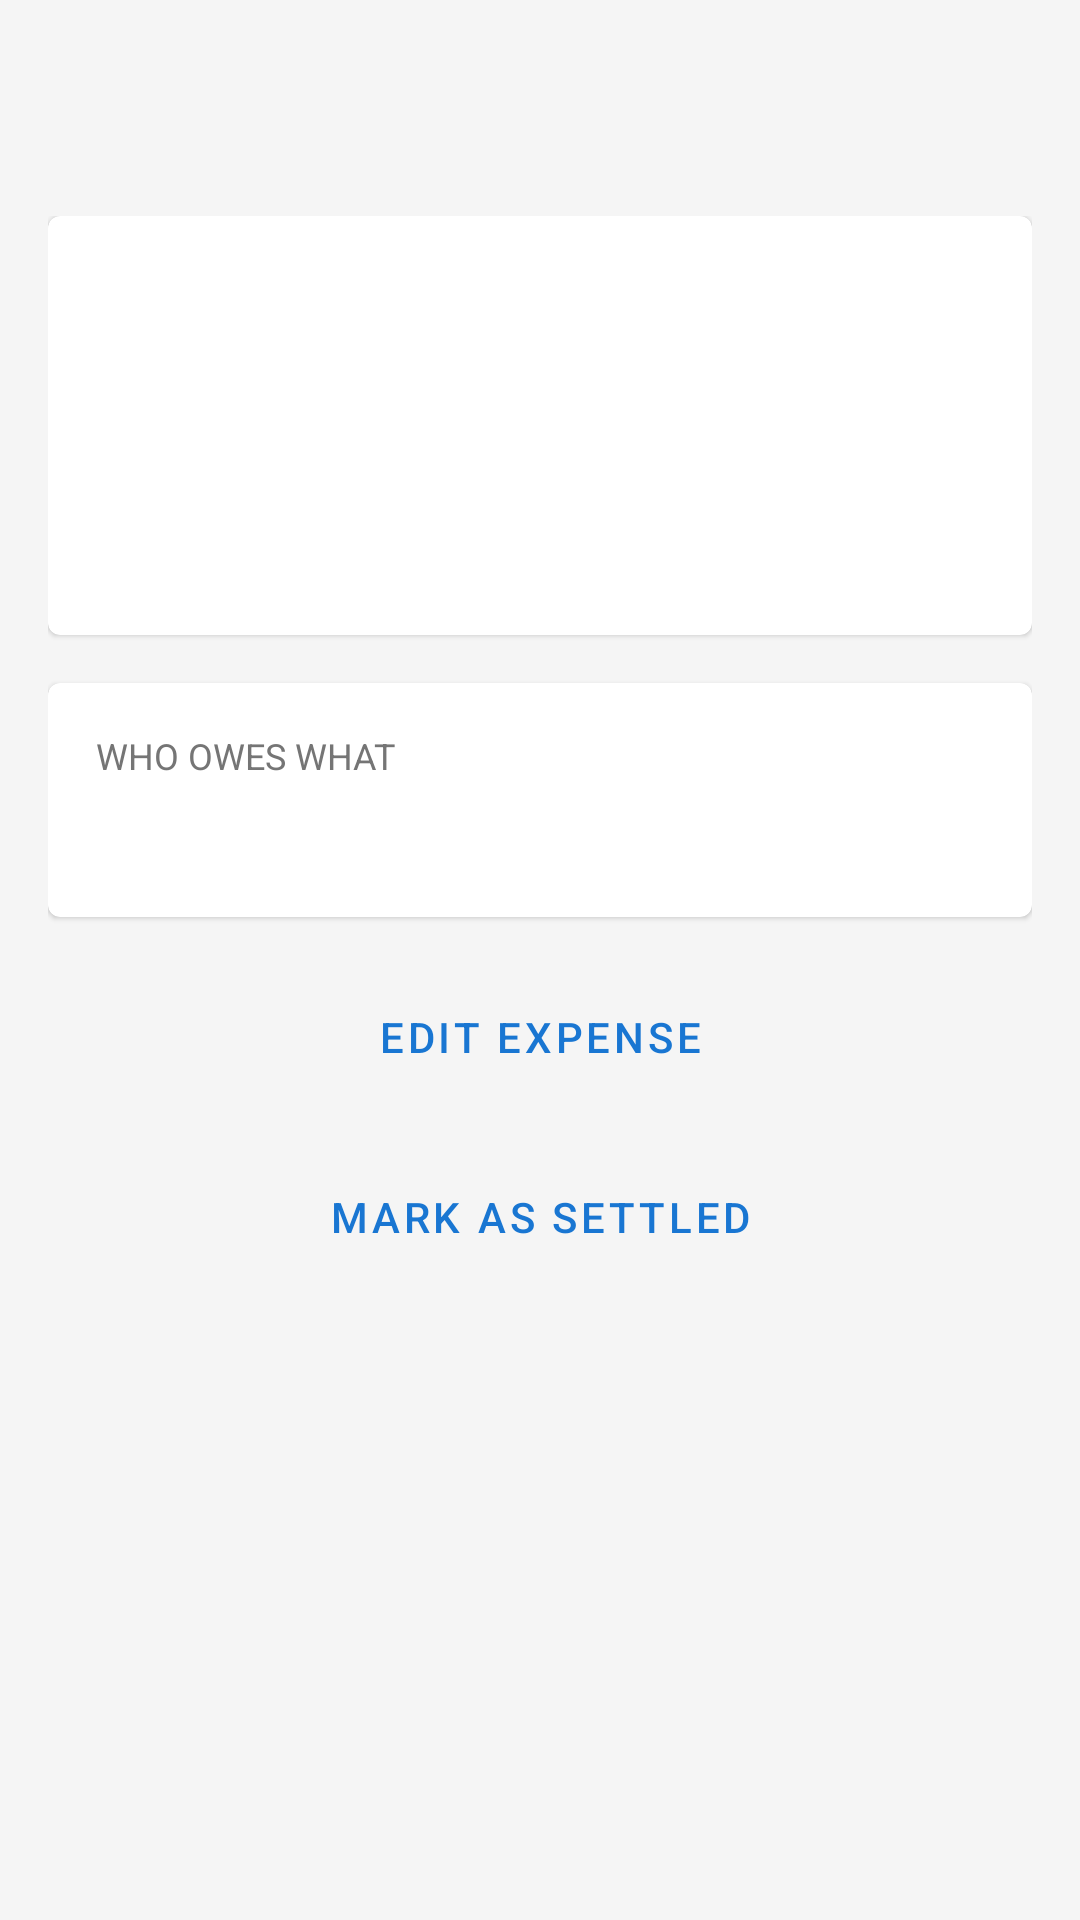

Layout XML and referenced resources for this Android screen:
<!-- AndroidManifest.xml: application theme Theme.IOweYou.NoActionBar -->
<!-- res/layout/fragment_expense_detail.xml -->
<?xml version="1.0" encoding="utf-8"?>
<ScrollView
    xmlns:android="http://schemas.android.com/apk/res/android"
    android:layout_width="match_parent"
    android:layout_height="match_parent"
    android:background="@color/background"
    android:paddingTop="?attr/actionBarSize"
    android:clipToPadding="false">

    <LinearLayout
        android:layout_width="match_parent"
        android:layout_height="wrap_content"
        android:orientation="vertical"
        android:padding="16dp">

        
        <com.google.android.material.card.MaterialCardView
            android:layout_width="match_parent"
            android:layout_height="wrap_content"
            android:layout_marginBottom="16dp">

            <LinearLayout
                android:layout_width="match_parent"
                android:layout_height="wrap_content"
                android:orientation="vertical"
                android:padding="16dp">

                <TextView
                    android:id="@+id/tvDetailTitle"
                    android:layout_width="match_parent"
                    android:layout_height="wrap_content"
                    android:textSize="22sp"
                    android:textStyle="bold" />

                <TextView
                    android:id="@+id/tvDetailDate"
                    android:layout_width="match_parent"
                    android:layout_height="wrap_content"
                    android:textSize="14sp"
                    android:textColor="@color/colorNeutral"
                    android:layout_marginTop="4dp" />

                <TextView
                    android:id="@+id/tvDetailTotal"
                    android:layout_width="match_parent"
                    android:layout_height="wrap_content"
                    android:textSize="18sp"
                    android:textStyle="bold"
                    android:textColor="@color/colorPrimary"
                    android:layout_marginTop="8dp" />

                <TextView
                    android:id="@+id/tvPaidBy"
                    android:layout_width="match_parent"
                    android:layout_height="wrap_content"
                    android:textSize="14sp"
                    android:layout_marginTop="4dp" />

                <TextView
                    android:id="@+id/tvSettledBadge"
                    android:layout_width="wrap_content"
                    android:layout_height="wrap_content"
                    android:layout_marginTop="8dp"
                    android:text="SETTLED"
                    android:textColor="@color/colorPositive"
                    android:textStyle="bold"
                    android:visibility="gone" />

            </LinearLayout>
        </com.google.android.material.card.MaterialCardView>

        
        <com.google.android.material.card.MaterialCardView
            android:layout_width="match_parent"
            android:layout_height="wrap_content"
            android:layout_marginBottom="16dp">

            <LinearLayout
                android:layout_width="match_parent"
                android:layout_height="wrap_content"
                android:orientation="vertical"
                android:padding="16dp">

                <TextView
                    android:layout_width="match_parent"
                    android:layout_height="wrap_content"
                    android:text="WHO OWES WHAT"
                    android:textSize="12sp"
                    android:textColor="@color/colorNeutral"
                    android:textAllCaps="true"
                    android:layout_marginBottom="8dp" />

                <TextView
                    android:id="@+id/tvBreakdown"
                    android:layout_width="match_parent"
                    android:layout_height="wrap_content"
                    android:textSize="16sp"
                    android:lineSpacingExtra="4dp" />

            </LinearLayout>
        </com.google.android.material.card.MaterialCardView>

        
        <Button
            android:id="@+id/btnVenmo"
            android:layout_width="match_parent"
            android:layout_height="wrap_content"
            android:layout_marginBottom="12dp"
            android:text="@string/pay_via_venmo"
            android:backgroundTint="#008CFF"
            android:visibility="gone" />

        <Button
            android:id="@+id/btnEdit"
            android:layout_width="match_parent"
            android:layout_height="wrap_content"
            android:layout_marginBottom="12dp"
            android:text="Edit Expense"
            style="@style/Widget.MaterialComponents.Button.OutlinedButton" />

        <Button
            android:id="@+id/btnSettle"
            android:layout_width="match_parent"
            android:layout_height="wrap_content"
            android:text="@string/settle_up"
            style="@style/Widget.MaterialComponents.Button.OutlinedButton" />

    </LinearLayout>
</ScrollView>
<!-- resources referenced by this layout -->
<resources>
  <color name="background">#F5F5F5</color>
  <color name="colorNeutral">#757575</color>
  <color name="colorPositive">#2E7D32</color>
  <color name="colorPrimary">#1976D2</color>
  <string name="pay_via_venmo">Pay via Venmo</string>
  <string name="settle_up">Mark as Settled</string>
  <style name="Theme.IOweYou.NoActionBar" parent="Theme.IOweYou">
          <item name="windowActionBar">false</item>
          <item name="windowNoTitle">true</item>
      </style>
  <style name="Theme.IOweYou" parent="Theme.MaterialComponents.DayNight.DarkActionBar">
          <item name="colorPrimary">@color/colorPrimary</item>
          <item name="colorPrimaryDark">@color/colorPrimaryDark</item>
          <item name="colorAccent">@color/colorAccent</item>
          <item name="android:windowBackground">@color/background</item>
      </style>
  <color name="colorPrimaryDark">#1565C0</color>
  <color name="colorAccent">#43A047</color>
</resources>
